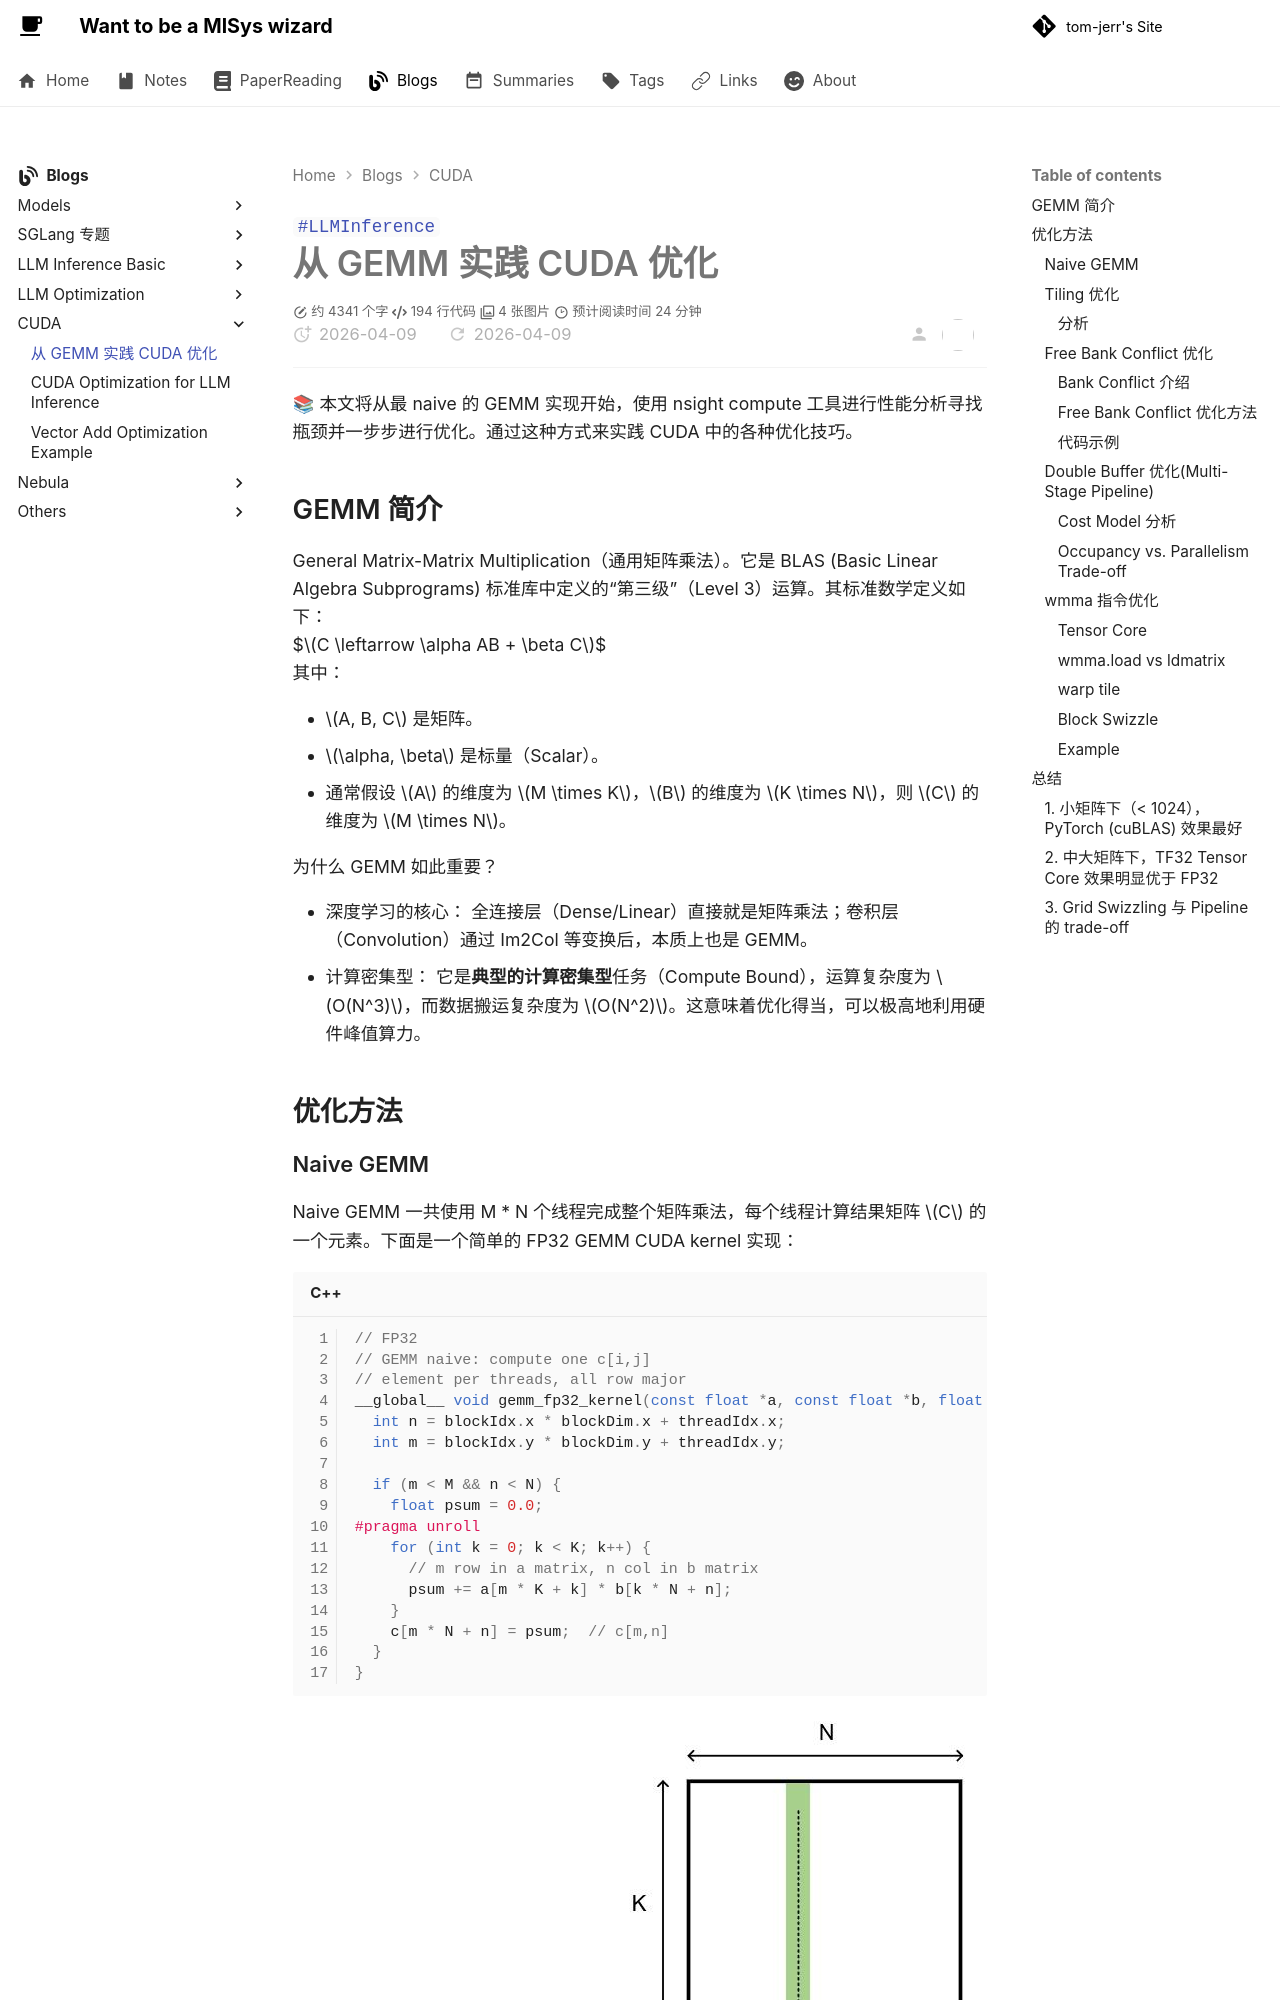

repository: tom-jerr/tom-jerr.github.io · page: cuda/从GEMM实践CUDA优化/index.html · generator: mkdocs

---
title: 从 GEMM 实践 CUDA 优化
created: 2025-12-8
tags:
  - LLMInference
description: 本文将从最 naive 的 GEMM 实现开始，使用 nsight compute 工具进行性能分析寻找瓶颈并一步步进行优化。通过这种方式来实践 CUDA 中的各种优化技巧，包括 Tiling、Free Bank Conflict、Double Buffer、wmma 指令优化等。
cover: /img/gemm_benchmark_line.png
---

# 从 GEMM 实践 CUDA 优化

📚 本文将从最 naive 的 GEMM 实现开始，使用 nsight compute 工具进行性能分析寻找瓶颈并一步步进行优化。通过这种方式来实践 CUDA 中的各种优化技巧。

## GEMM 简介

General Matrix-Matrix Multiplication（通用矩阵乘法）。它是 BLAS (Basic Linear Algebra Subprograms) 标准库中定义的“第三级”（Level 3）运算。其标准数学定义如下：
$$C \leftarrow \alpha AB + \beta C$$
其中：

- $A, B, C$ 是矩阵。
- $\alpha, \beta$ 是标量（Scalar）。
- 通常假设 $A$ 的维度为 $M \times K$，$B$ 的维度为 $K \times N$，则 $C$ 的维度为 $M \times N$。

为什么 GEMM 如此重要？

- 深度学习的核心： 全连接层（Dense/Linear）直接就是矩阵乘法；卷积层（Convolution）通过 Im2Col 等变换后，本质上也是 GEMM。
- 计算密集型： 它是**典型的计算密集型**任务（Compute Bound），运算复杂度为 $O(N^3)$，而数据搬运复杂度为 $O(N^2)$。这意味着优化得当，可以极高地利用硬件峰值算力。

## 优化方法

### Naive GEMM

Naive GEMM 一共使用 M \* N 个线程完成整个矩阵乘法，每个线程计算结果矩阵 $C$ 的一个元素。下面是一个简单的 FP32 GEMM CUDA kernel 实现：

```cpp
// FP32
// GEMM naive: compute one c[i,j]
// element per threads, all row major
__global__ void gemm_fp32_kernel(const float *a, const float *b, float *c, int M, int N, int K) {
  int n = blockIdx.x * blockDim.x + threadIdx.x;
  int m = blockIdx.y * blockDim.y + threadIdx.y;

  if (m < M && n < N) {
    float psum = 0.0;
#pragma unroll
    for (int k = 0; k < K; k++) {
      // m row in a matrix, n col in b matrix
      psum += a[m * K + k] * b[k * N + n];
    }
    c[m * N + n] = psum;  // c[m,n]
  }
}
```

![](img/naivegemm.jpg)

### Tiling 优化

- **Block Tile**: 每个 Block 负责计算矩阵 C 中的$BM \times BN$个元素；
- **K Tile**: 循环$K / BK$次，一个 Block 的所有线程每次一起从 Global Memory 中 load $BM \times BK$个矩阵 A 的元素和$BK \times BN$个矩阵 B 的元素；
- **Thread Tile**: 每个 Thread 负责计算矩阵 C 中的$TM \times TN$个元素。
- **Shared Memory**: 每个 Block 分配 Shared Memory 来存储从 Global Memory 加载的矩阵 A 和矩阵 B 的 Tile 数据，减少对 Global Memory 的访问次数，提高数据重用率。

![](img/tile_gemm.jpg)
